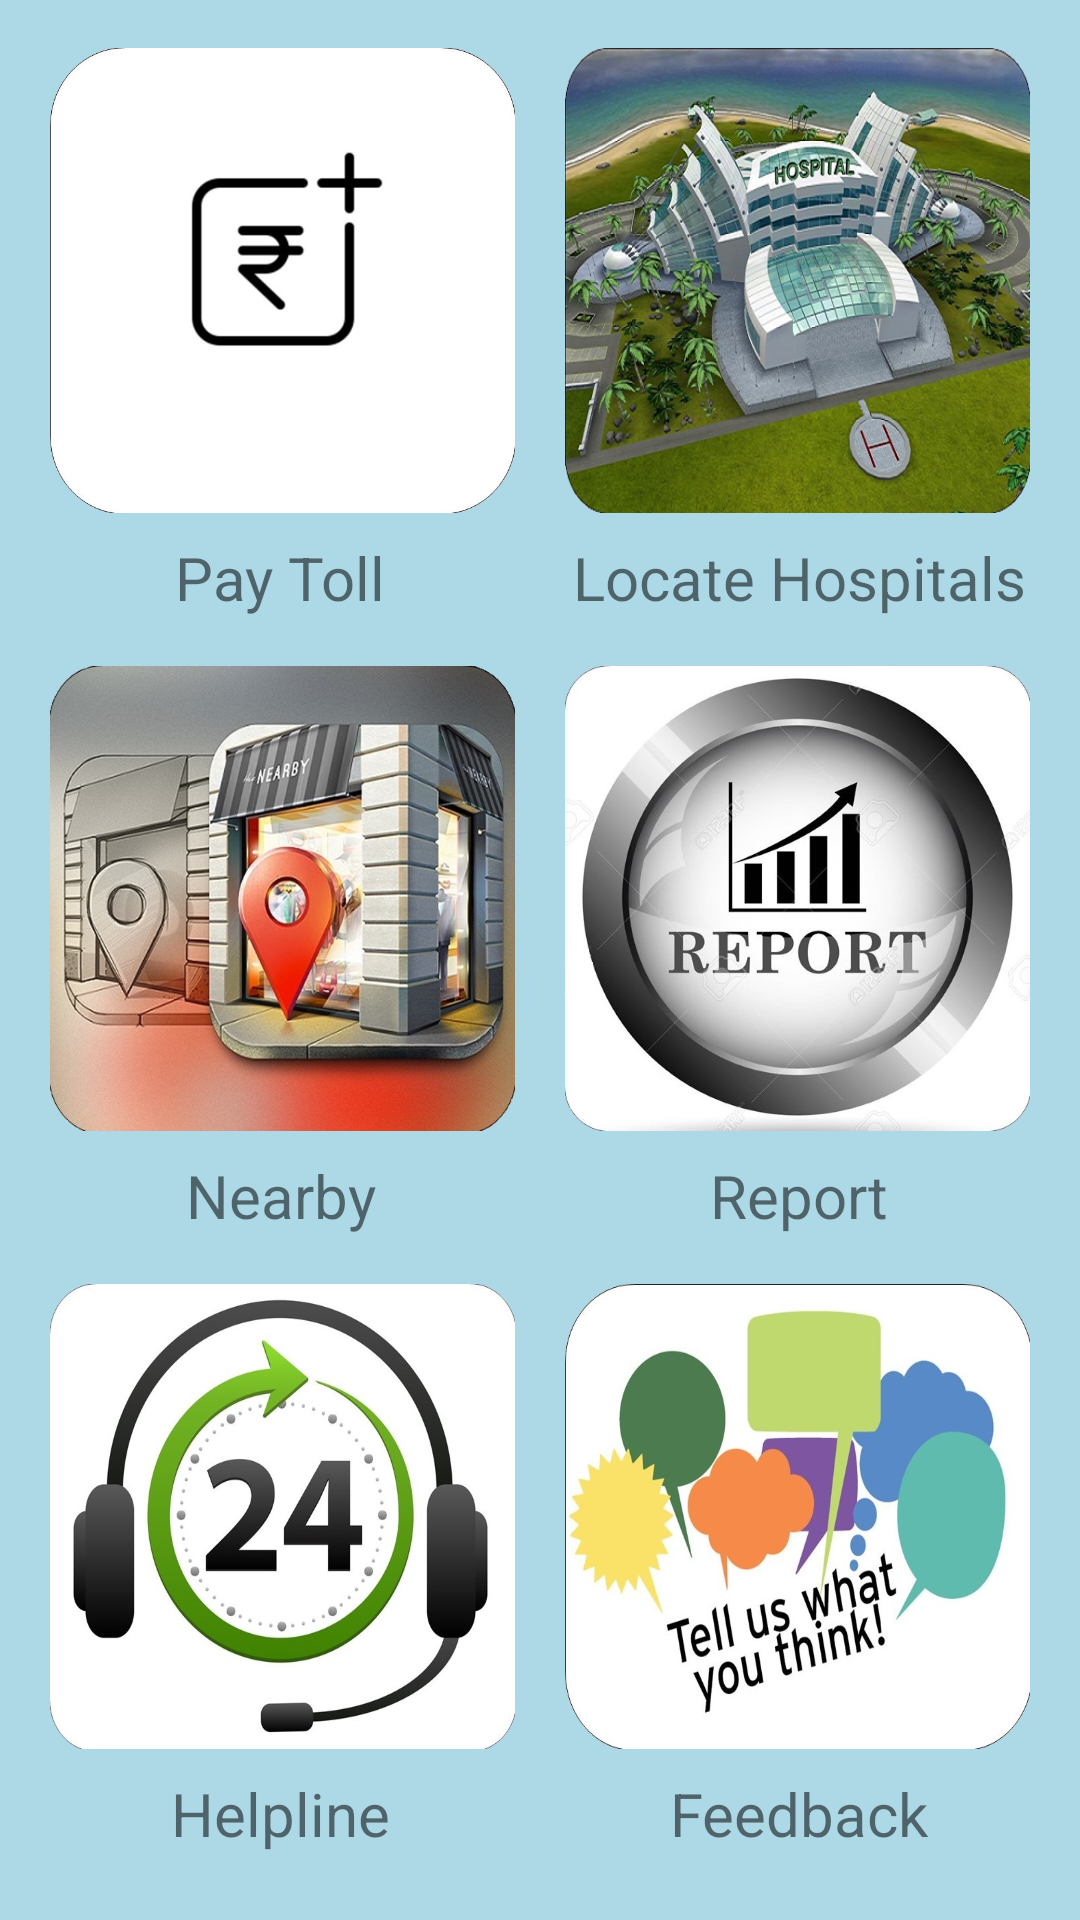

Layout XML and referenced resources for this Android screen:
<!-- AndroidManifest.xml: application theme AppTheme -->
<!-- res/layout/activity_main.xml -->
<?xml version="1.0" encoding="utf-8"?>
<android.support.constraint.ConstraintLayout xmlns:android="http://schemas.android.com/apk/res/android"
    xmlns:app="http://schemas.android.com/apk/res-auto"
    xmlns:tools="http://schemas.android.com/tools"
    android:layout_width="match_parent"
    android:layout_height="match_parent"
    tools:context=".MainActivity"
    android:background="@color/LightBlue">

    <ScrollView
        android:layout_width="match_parent"
        android:layout_height="match_parent"
        android:padding="8dp"
        tools:layout_editor_absoluteX="0dp"
        tools:layout_editor_absoluteY="0dp">


        <android.support.constraint.ConstraintLayout
            android:layout_width="match_parent"
            android:layout_height="match_parent">

            <ImageButton
                android:id="@+id/imgBtnPayToll"
                android:layout_width="@dimen/size_icon"
                android:layout_height="@dimen/size_icon"
                android:layout_marginStart="8dp"
                android:layout_marginTop="8dp"
                android:layout_marginEnd="8dp"
                android:background="@null"
                android:scaleType="fitXY"
                android:src="@drawable/pay_toll"

                app:layout_constraintEnd_toStartOf="@+id/imgBtnHospital"
                app:layout_constraintStart_toStartOf="parent"
                app:layout_constraintTop_toTopOf="parent" />

            <TextView
                android:id="@+id/tvPayToll"
                android:layout_width="@dimen/size_icon"
                android:layout_height="wrap_content"
                android:layout_marginStart="8dp"
                android:layout_marginTop="8dp"
                android:text="Pay Toll"
                android:textAlignment="center"
                android:textSize="20sp"
                app:layout_constraintStart_toStartOf="parent"
                app:layout_constraintTop_toBottomOf="@+id/imgBtnPayToll" />

            <ImageButton
                android:id="@+id/imgBtnHospital"
                android:layout_width="@dimen/size_icon"
                android:layout_height="@dimen/size_icon"
                android:layout_marginStart="8dp"
                android:layout_marginTop="8dp"
                android:layout_marginEnd="8dp"
                android:scaleType="fitXY"
                android:background="@null"
                android:src="@drawable/ic_hospital"
                app:layout_constraintEnd_toEndOf="parent"
                app:layout_constraintStart_toEndOf="@+id/imgBtnPayToll"
                app:layout_constraintTop_toTopOf="parent" />

            <TextView
                android:id="@+id/tvLocateHos"
                android:layout_width="@dimen/size_icon"
                android:layout_height="wrap_content"
                android:layout_marginTop="8dp"
                android:layout_marginEnd="8dp"
                android:text="Locate Hospitals"
                android:textAlignment="center"
                android:textSize="20sp"
                app:layout_constraintEnd_toEndOf="parent"
                app:layout_constraintTop_toBottomOf="@+id/imgBtnHospital" />


            <ImageButton
                android:id="@+id/imgBtnNearby"
                android:layout_width="@dimen/size_icon"
                android:layout_height="@dimen/size_icon"
                android:layout_marginStart="8dp"
                android:layout_marginTop="16dp"
                android:layout_marginEnd="8dp"
                android:background="@null"
                android:scaleType="fitXY"
                android:src="@drawable/ic_nearby"
                app:layout_constraintEnd_toStartOf="@+id/imgBtnReport"
                app:layout_constraintStart_toStartOf="parent"
                app:layout_constraintTop_toBottomOf="@+id/tvPayToll" />

            <TextView
                android:id="@+id/tvNearby"
                android:layout_width="@dimen/size_icon"
                android:layout_height="wrap_content"
                android:layout_marginStart="8dp"
                android:layout_marginTop="8dp"
                android:text="Nearby"
                android:textAlignment="center"
                android:textSize="20sp"
                app:layout_constraintStart_toStartOf="parent"
                app:layout_constraintTop_toBottomOf="@+id/imgBtnNearby" />

            <ImageButton
                android:id="@+id/imgBtnReport"
                android:layout_width="@dimen/size_icon"
                android:layout_height="@dimen/size_icon"
                android:layout_marginStart="8dp"
                android:layout_marginTop="16dp"
                android:layout_marginEnd="8dp"
                android:background="@null"
                android:scaleType="fitXY"
                android:src="@drawable/ic_report"
                app:layout_constraintEnd_toEndOf="parent"
                app:layout_constraintStart_toEndOf="@+id/imgBtnNearby"
                app:layout_constraintTop_toBottomOf="@+id/tvLocateHos" />

            <TextView
                android:id="@+id/tvReport"
                android:layout_width="@dimen/size_icon"
                android:layout_height="wrap_content"
                android:layout_marginTop="8dp"
                android:layout_marginEnd="8dp"
                android:text="Report"
                android:textAlignment="center"
                android:textSize="20sp"
                app:layout_constraintEnd_toEndOf="parent"
                app:layout_constraintTop_toBottomOf="@+id/imgBtnReport" />

            <ImageButton
                android:id="@+id/imgBtnHelpline"
                android:layout_width="@dimen/size_icon"
                android:layout_height="@dimen/size_icon"
                android:layout_marginStart="8dp"
                android:layout_marginTop="16dp"
                android:layout_marginEnd="8dp"
                android:background="@null"
                android:scaleType="fitXY"
                android:src="@drawable/ic_helpline"
                app:layout_constraintEnd_toStartOf="@+id/imgBtnFeedback"
                app:layout_constraintStart_toStartOf="parent"
                app:layout_constraintTop_toBottomOf="@+id/tvNearby" />

            <TextView
                android:id="@+id/tvHelpline"
                android:layout_width="@dimen/size_icon"
                android:layout_height="wrap_content"
                android:layout_marginStart="8dp"
                android:layout_marginTop="8dp"
                android:text="Helpline"
                android:textAlignment="center"
                android:textSize="20sp"
                app:layout_constraintStart_toStartOf="parent"
                app:layout_constraintTop_toBottomOf="@+id/imgBtnHelpline" />

            <ImageButton
                android:id="@+id/imgBtnFeedback"
                android:layout_width="@dimen/size_icon"
                android:layout_height="@dimen/size_icon"
                android:layout_marginStart="8dp"
                android:layout_marginTop="16dp"
                android:layout_marginEnd="8dp"
                android:background="@null"
                android:scaleType="fitXY"
                android:src="@drawable/ic_feedback"
                app:layout_constraintEnd_toEndOf="parent"
                app:layout_constraintStart_toEndOf="@+id/imgBtnHelpline"
                app:layout_constraintTop_toBottomOf="@+id/tvReport" />

            <TextView
                android:id="@+id/tvFeedback"
                android:layout_width="@dimen/size_icon"
                android:layout_height="wrap_content"
                android:layout_marginTop="8dp"
                android:layout_marginEnd="8dp"
                android:text="Feedback"
                android:textAlignment="center"
                android:textSize="20sp"
                app:layout_constraintEnd_toEndOf="parent"
                app:layout_constraintTop_toBottomOf="@+id/imgBtnFeedback" />


        </android.support.constraint.ConstraintLayout>

    </ScrollView>


</android.support.constraint.ConstraintLayout>
<!-- resources referenced by this layout -->
<resources>
  <color name="LightBlue">#ADD8E6</color>
  <dimen name="size_icon">155dp</dimen>
  <!-- drawable ic_feedback: png bitmap (drawable, 200293 bytes) -->
  <!-- drawable ic_helpline: png bitmap (drawable, 215921 bytes) -->
  <!-- drawable ic_hospital: png bitmap (drawable, 475750 bytes) -->
  <!-- drawable ic_nearby: png bitmap (drawable, 518244 bytes) -->
  <!-- drawable ic_report: png bitmap (drawable, 223025 bytes) -->
  <!-- drawable pay_toll: png bitmap (drawable, 26597 bytes) -->
  <style name="AppTheme" parent="Theme.AppCompat.Light.DarkActionBar">
          
          <item name="colorPrimary">@color/colorPrimary</item>
          <item name="colorPrimaryDark">@color/colorPrimaryDark</item>
          <item name="colorAccent">@color/colorAccent</item>
      </style>
  <color name="colorPrimary">#0000af</color>
  <color name="colorPrimaryDark">#00007b</color>
  <color name="colorAccent">#D81B60</color>
</resources>
